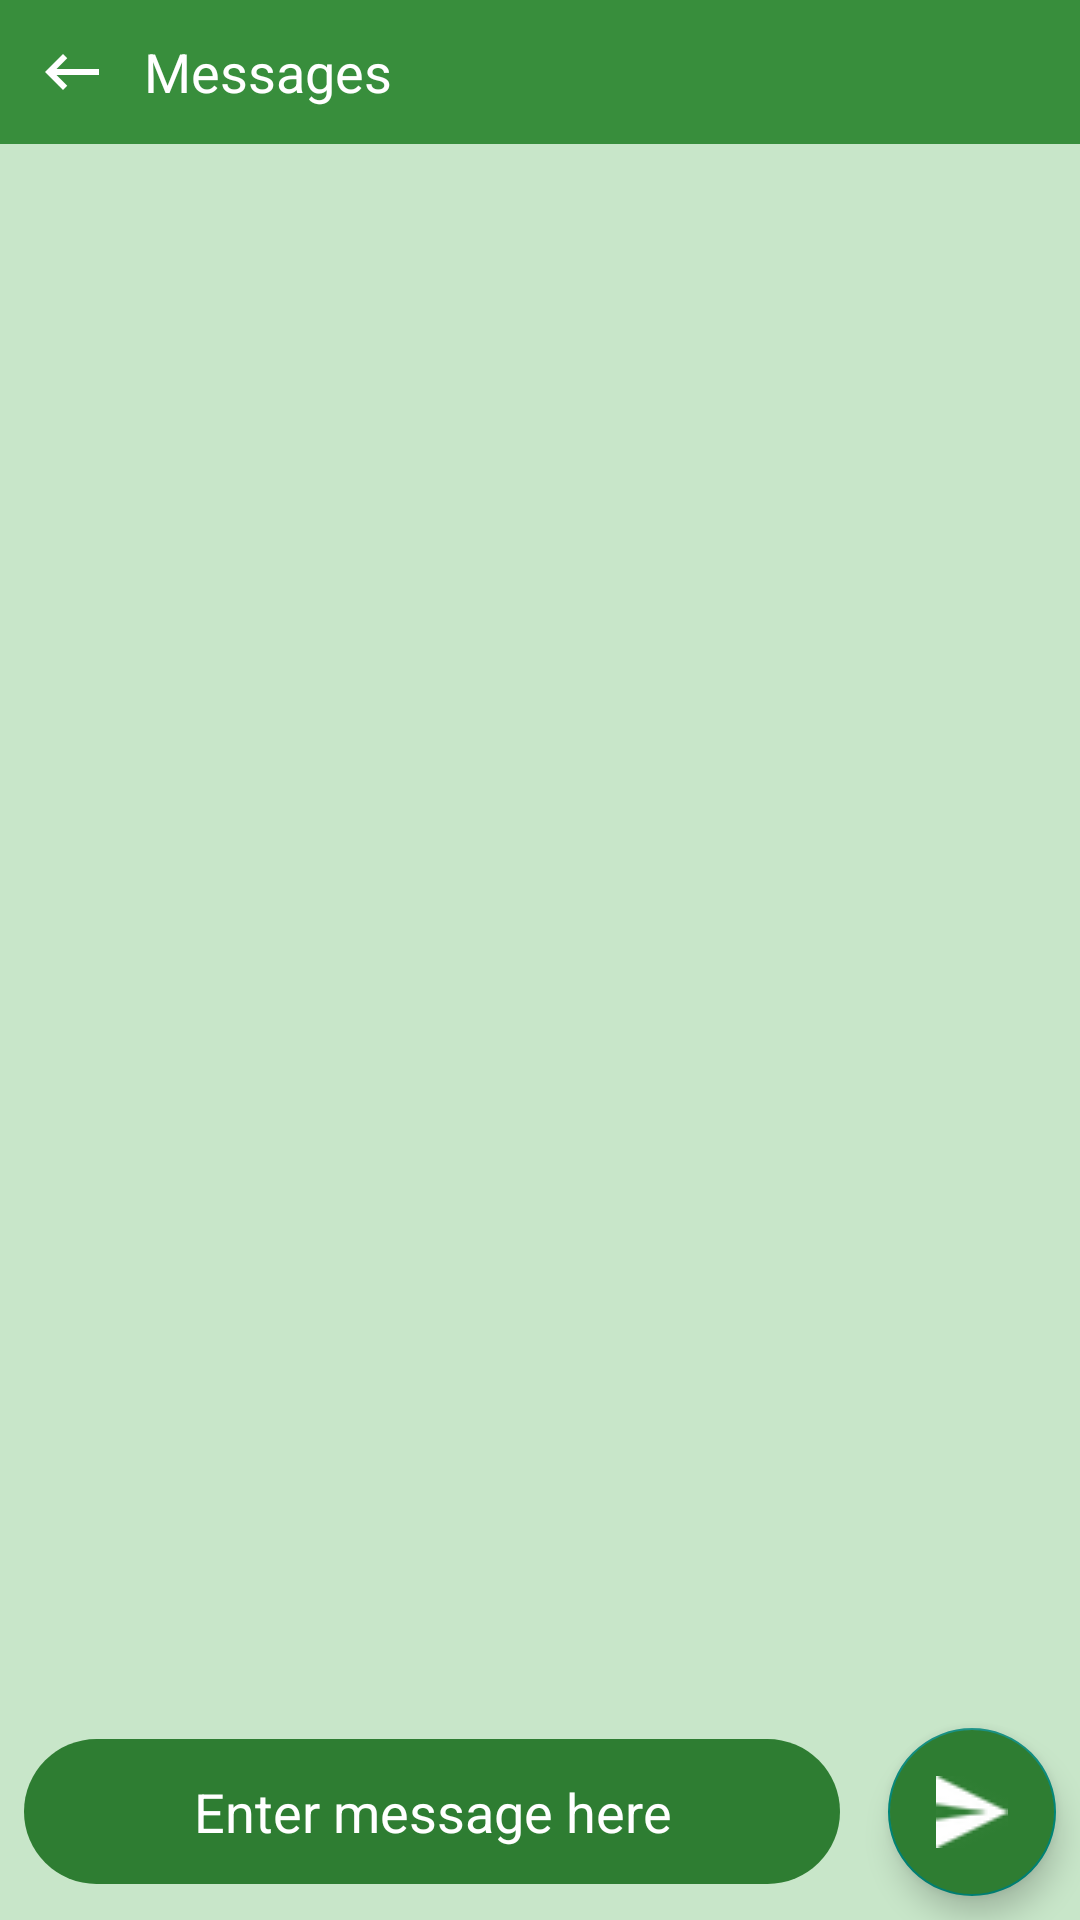

Produce the Android XML layout that renders to this screen, including the resource entries it uses.
<!-- AndroidManifest.xml: application theme Theme.DepartmentInfos -->
<!-- res/layout/activity_user_messages.xml -->
<?xml version="1.0" encoding="utf-8"?>
<RelativeLayout
    xmlns:android="http://schemas.android.com/apk/res/android"
    xmlns:app="http://schemas.android.com/apk/res-auto"
    xmlns:tools="http://schemas.android.com/tools"
    android:layout_width="match_parent"
    android:layout_height="match_parent"
    android:background="#C8E6C9"
    tools:context=".Activity.UserMessagesActivity">
    <RelativeLayout
        android:layout_alignParentTop="true"
        android:id="@+id/toolbarLayout"
        android:background="@color/colorPrimary"
        android:layout_width="match_parent"
        android:layout_height="48dp">
        <ImageView
            android:id="@+id/backIv"
            android:layout_marginLeft="8dp"
            android:padding="4dp"
            android:onClick="goBack"
            android:src="@drawable/ic_keyboard_backspace_white_24dp"
            android:layout_centerVertical="true"
            android:layout_width="wrap_content"
            android:layout_height="wrap_content" />
        <TextView
            android:id="@+id/nameTv"
            android:layout_toRightOf="@id/backIv"
            android:layout_centerVertical="true"
            android:textColor="@android:color/white"
            android:text="Messages"
            android:textSize="18sp"
            android:singleLine="true"
            android:layout_marginLeft="8dp"
            android:layout_width="match_parent"
            android:layout_height="wrap_content" />
        
        
        
        
        
        
        
        
        
        

    </RelativeLayout>
    <RelativeLayout
        android:layout_above="@id/sendLayout"
        android:layout_below="@id/toolbarLayout"
        android:layout_width="match_parent"
        android:layout_height="wrap_content">
        <androidx.recyclerview.widget.RecyclerView
            android:layout_alignParentBottom="true"
            android:id="@+id/recyclerView"
            android:layout_width="match_parent"
            android:layout_height="wrap_content">

        </androidx.recyclerview.widget.RecyclerView>
    </RelativeLayout>

    <RelativeLayout
        android:id="@+id/sendLayout"
        android:layout_alignParentBottom="true"
        android:layout_width="match_parent"
        android:layout_height="wrap_content">
        <EditText
            android:id="@+id/sendEt"
            android:layout_margin="8dp"
            android:background="@drawable/circular_background_button"
            android:hint="Enter message here"
            android:layout_toLeftOf="@id/sendBtn"
            android:padding="12dp"
            android:textAlignment="center"
            android:textColor="@color/white"
            android:textColorHint="@color/white"
            android:layout_centerVertical="true"
            android:layout_width="match_parent"
            android:layout_height="wrap_content"/>
        <com.google.android.material.floatingactionbutton.FloatingActionButton
            android:layout_margin="8dp"
            android:id="@+id/sendBtn"
            android:backgroundTint="@color/colorSecondary"
            android:src="@drawable/rsz_1rsz_send_icon"
            android:tint="@color/white"
            android:layout_centerVertical="true"
            android:layout_alignParentRight="true"
            android:layout_width="wrap_content"
            android:layout_height="wrap_content"/>
    </RelativeLayout>
</RelativeLayout>
<!-- resources referenced by this layout -->
<resources>
  <color name="colorPrimary">#388E3C</color>
  <color name="colorSecondary">#2E7D32</color>
  <color name="white">#FFFFFFFF</color>
  <!-- drawable circular_background_button (drawable) -->
  <?xml version="1.0" encoding="utf-8"?>
  <selector xmlns:android="http://schemas.android.com/apk/res/android">
  
      <item>
          <shape android:shape="rectangle">
              
              <solid android:color="@color/colorSecondary"/>
              
              
                  
                  
                  
              
              <corners android:radius="200dp"/>
          </shape>
      </item>
  </selector>
  <!-- drawable ic_keyboard_backspace_white_24dp: png bitmap (drawable-hdpi, 496 bytes) -->
  <!-- drawable rsz_1rsz_send_icon: png bitmap (drawable, 1606 bytes) -->
  <style name="Theme.DepartmentInfos" parent="Theme.AppCompat.Light.NoActionBar">
          
          <item name="colorPrimary">@color/colorSecondary</item>
          <item name="colorPrimaryVariant">@color/colorSecondary</item>
          <item name="colorOnPrimary">@color/white</item>
          
          <item name="colorSecondary">@color/colorSecondary</item>
          <item name="colorSecondaryVariant">@color/colorSecondary</item>
          <item name="colorOnSecondary">@color/black</item>
          
          <item name="android:statusBarColor" tools:targetApi="l">?attr/colorPrimaryVariant</item>
          
      </style>
  <color name="black">#FF000000</color>
</resources>
